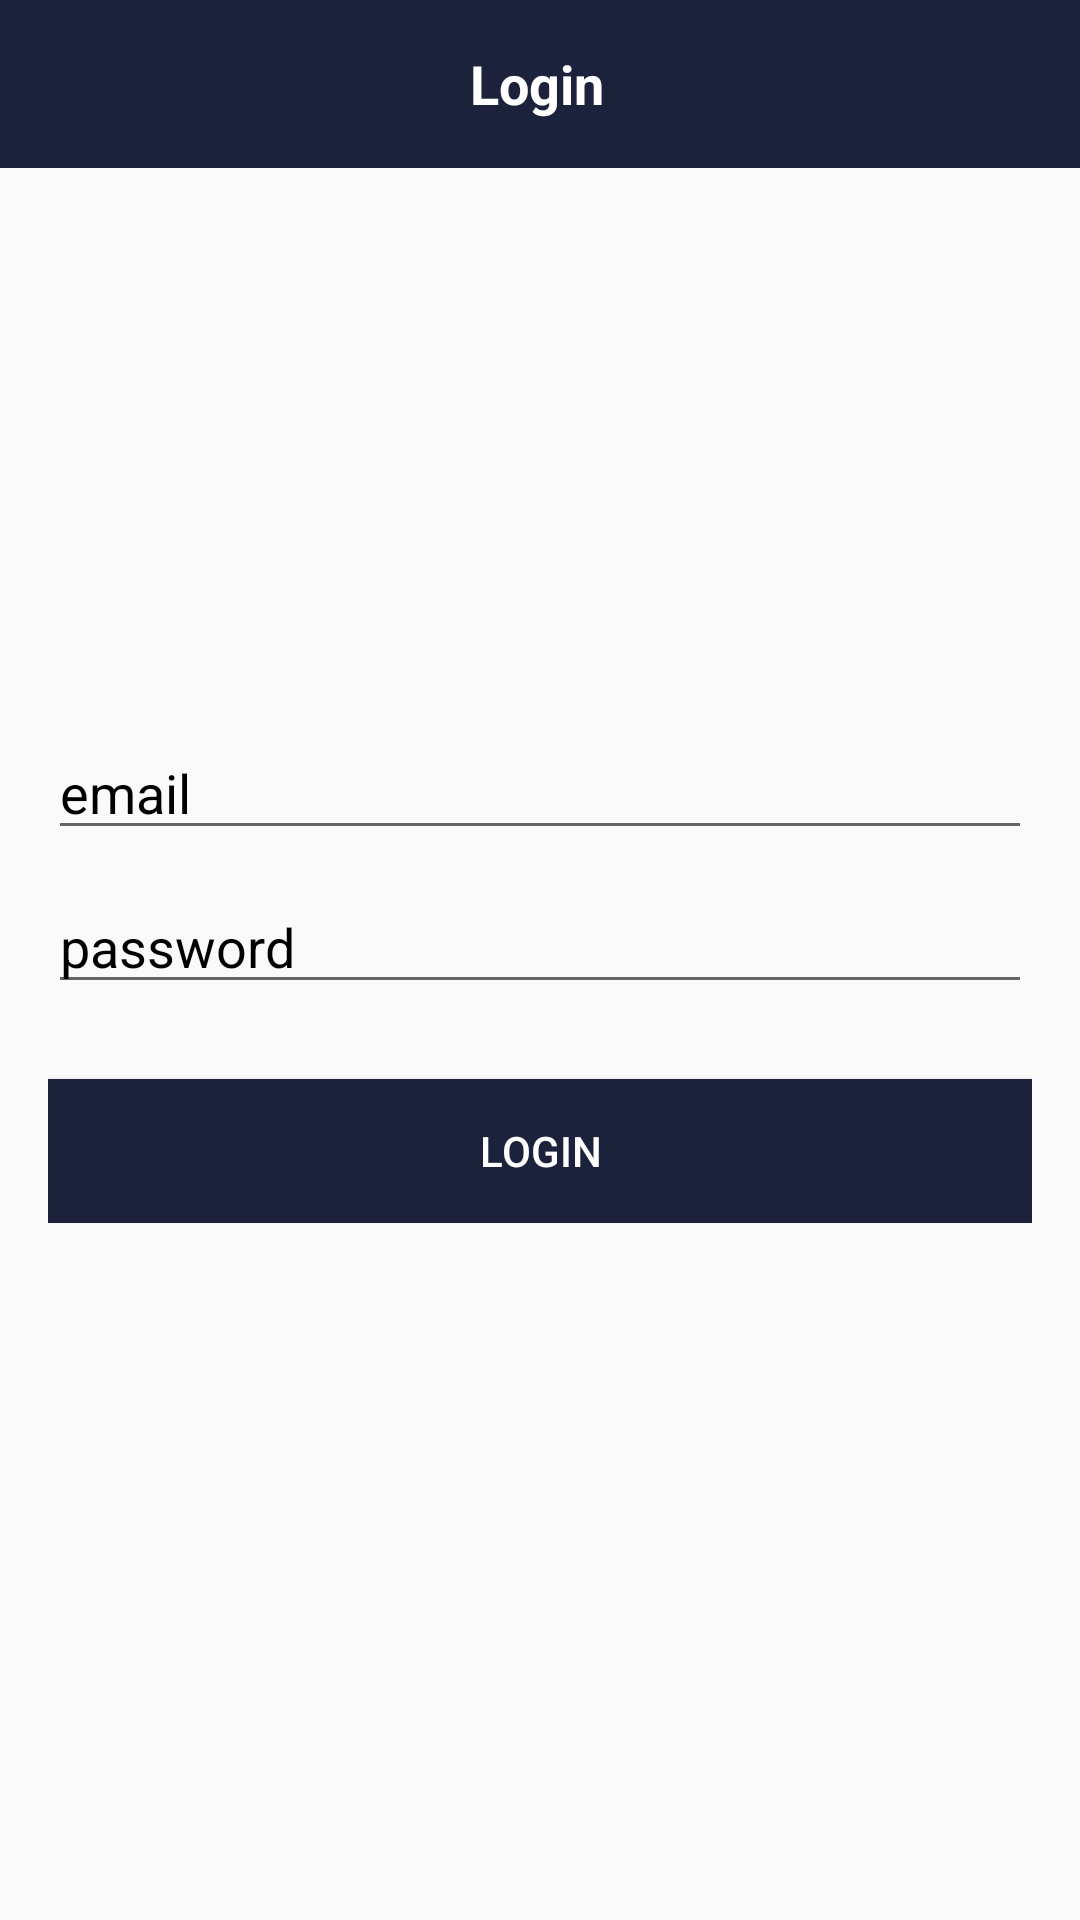

This screen was rendered from an Android layout file. Write that file and the resources it references.
<!-- AndroidManifest.xml: application theme Base.Theme.MessangerApp -->
<!-- res/layout/activity_login.xml -->
<?xml version="1.0" encoding="utf-8"?>
<RelativeLayout xmlns:android="http://schemas.android.com/apk/res/android"
    xmlns:app="http://schemas.android.com/apk/res-auto"
    xmlns:tools="http://schemas.android.com/tools"
    android:layout_width="match_parent"
    android:layout_height="match_parent"
    tools:context=".activities.LoginActivity">

    <androidx.appcompat.widget.Toolbar
        android:id="@+id/toolbar_login"
        android:layout_width="match_parent"
        android:layout_height="wrap_content"
        android:background="@color/colorPrimaryDark"
        android:theme="@style/ThemeOverlay.AppCompat.Dark.ActionBar"
        app:layout_constraintEnd_toEndOf="parent"
        app:layout_constraintStart_toStartOf="parent"
        app:layout_constraintTop_toTopOf="parent">

        <androidx.constraintlayout.widget.ConstraintLayout
            android:layout_width="match_parent"
            android:layout_height="match_parent"
            android:layout_marginRight="18dp">

            <TextView
                android:id="@+id/login_toolbar_name"
                android:layout_width="wrap_content"
                android:layout_height="match_parent"
                android:layout_gravity="center"
                android:gravity="center"
                android:text="Login"
                android:textColor="@color/white"
                android:textSize="18sp"
                android:textStyle="bold"
                app:layout_constraintBottom_toBottomOf="parent"
                app:layout_constraintEnd_toEndOf="parent"
                app:layout_constraintStart_toStartOf="parent"
                app:layout_constraintTop_toTopOf="parent" />

            <ImageView
                android:id="@+id/back_button_imageview"
                android:layout_width="24dp"
                android:layout_height="24dp"
                android:scaleType="fitCenter"
                android:src="@drawable/baseline_arrow_back_24"
                app:layout_constraintBottom_toBottomOf="@+id/login_back_button"
                app:layout_constraintStart_toStartOf="@+id/login_back_button"
                app:layout_constraintTop_toTopOf="@+id/login_back_button"
                />

            <androidx.appcompat.widget.AppCompatImageButton
                android:id="@+id/login_back_button"
                android:layout_width="48dp"
                android:layout_height="0dp"
                android:background="#00000000"
                android:scaleType="fitCenter"
                app:layout_constraintBottom_toBottomOf="parent"
                app:layout_constraintStart_toStartOf="parent"
                app:layout_constraintTop_toTopOf="parent" />

        </androidx.constraintlayout.widget.ConstraintLayout>
    </androidx.appcompat.widget.Toolbar>

    <LinearLayout
        android:layout_width="match_parent"
        android:layout_height="wrap_content"
        android:padding="16dp"
        android:gravity="center_horizontal"
        android:orientation="vertical"
        android:layout_centerInParent="true">

        <EditText
            android:id="@+id/email_login"
            android:layout_width="match_parent"
            android:layout_height="wrap_content"
            android:inputType="textEmailAddress"
            android:layout_marginTop="10dp"
            android:hint="email"
            android:textColor="@color/black"
            android:textColorHint="@color/black"/>

        <EditText
            android:id="@+id/password_login"
            android:layout_width="match_parent"
            android:layout_height="wrap_content"
            android:inputType="textPassword"
            android:hint="password"
            android:layout_marginTop="10dp"
            android:textColor="@color/black"
            android:textColorHint="@color/black"/>



        <androidx.appcompat.widget.AppCompatButton
            android:id="@+id/login_button"
            android:layout_width="match_parent"
            android:layout_height="wrap_content"
            android:text="Login"
            android:textColor="@color/white"
            android:layout_marginTop="25dp"
            android:background="@color/colorPrimaryDark"/>
    </LinearLayout>
</RelativeLayout>
<!-- resources referenced by this layout -->
<resources>
  <color name="black">#FF000000</color>
  <color name="colorPrimaryDark">#1C223C</color>
  <color name="white">#FFFFFFFF</color>
  <style name="Base.Theme.MessangerApp" parent="Theme.AppCompat.Light.NoActionBar">
          
          <item name="android:statusBarColor">@color/colorProfile</item>
          
      </style>
  <color name="colorProfile">#1C223C</color>
</resources>
